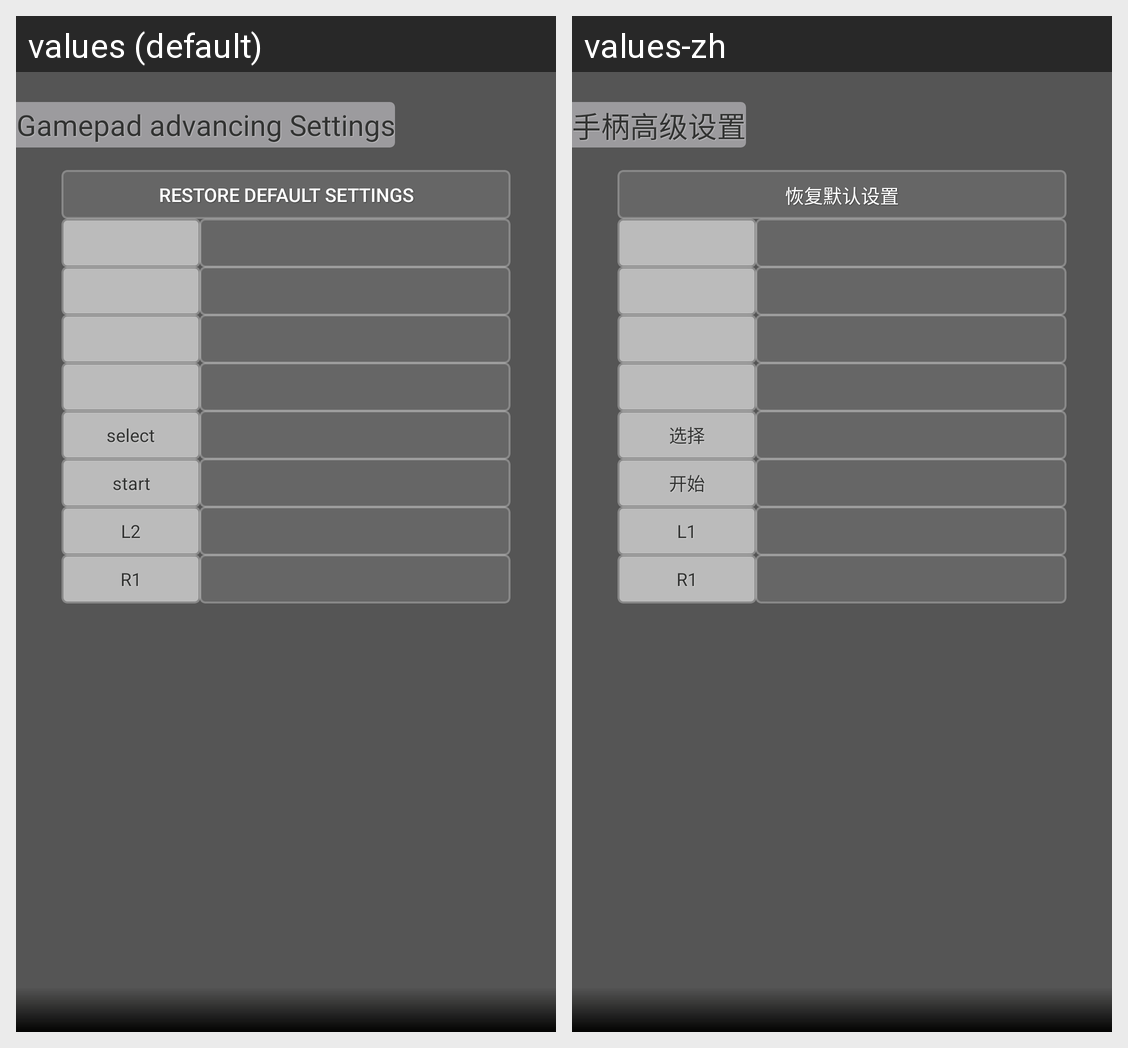

The same Android screen rendered under two of its app's locales, left to right. List the strings drawn on it with the default value and each locale's translation.
Android screen res/layout/ko_key_mapping_advanced_setting_activity.xml rendered under 2 locales, left to right: values (default), values-zh. Device: Nexus 5 (rendered at 1080×1920; each locale shown at half size, 540×960, under a caption strip naming it); theme Theme.MaterialComponents.DayNight.NoActionBar.
Strings drawn on this screen, with the default value and each locale's value (text and hints the layout hard-codes, and strings that could not be matched under every locale, appear in the picture but are not listed):

ko_game_pad_advanced_setting
  values: Gamepad advancing Settings
  values-zh: 手柄高级设置

ko_restore_default_key
  values: Restore Default Settings
  values-zh: 恢复默认设置

ko_select
  values: select
  values-zh: 选择

ko_start
  values: start
  values-zh: 开始

ko_l1
  values: L2
  values-zh: L1

ko_r1
  values: R1
  values-zh: R1
